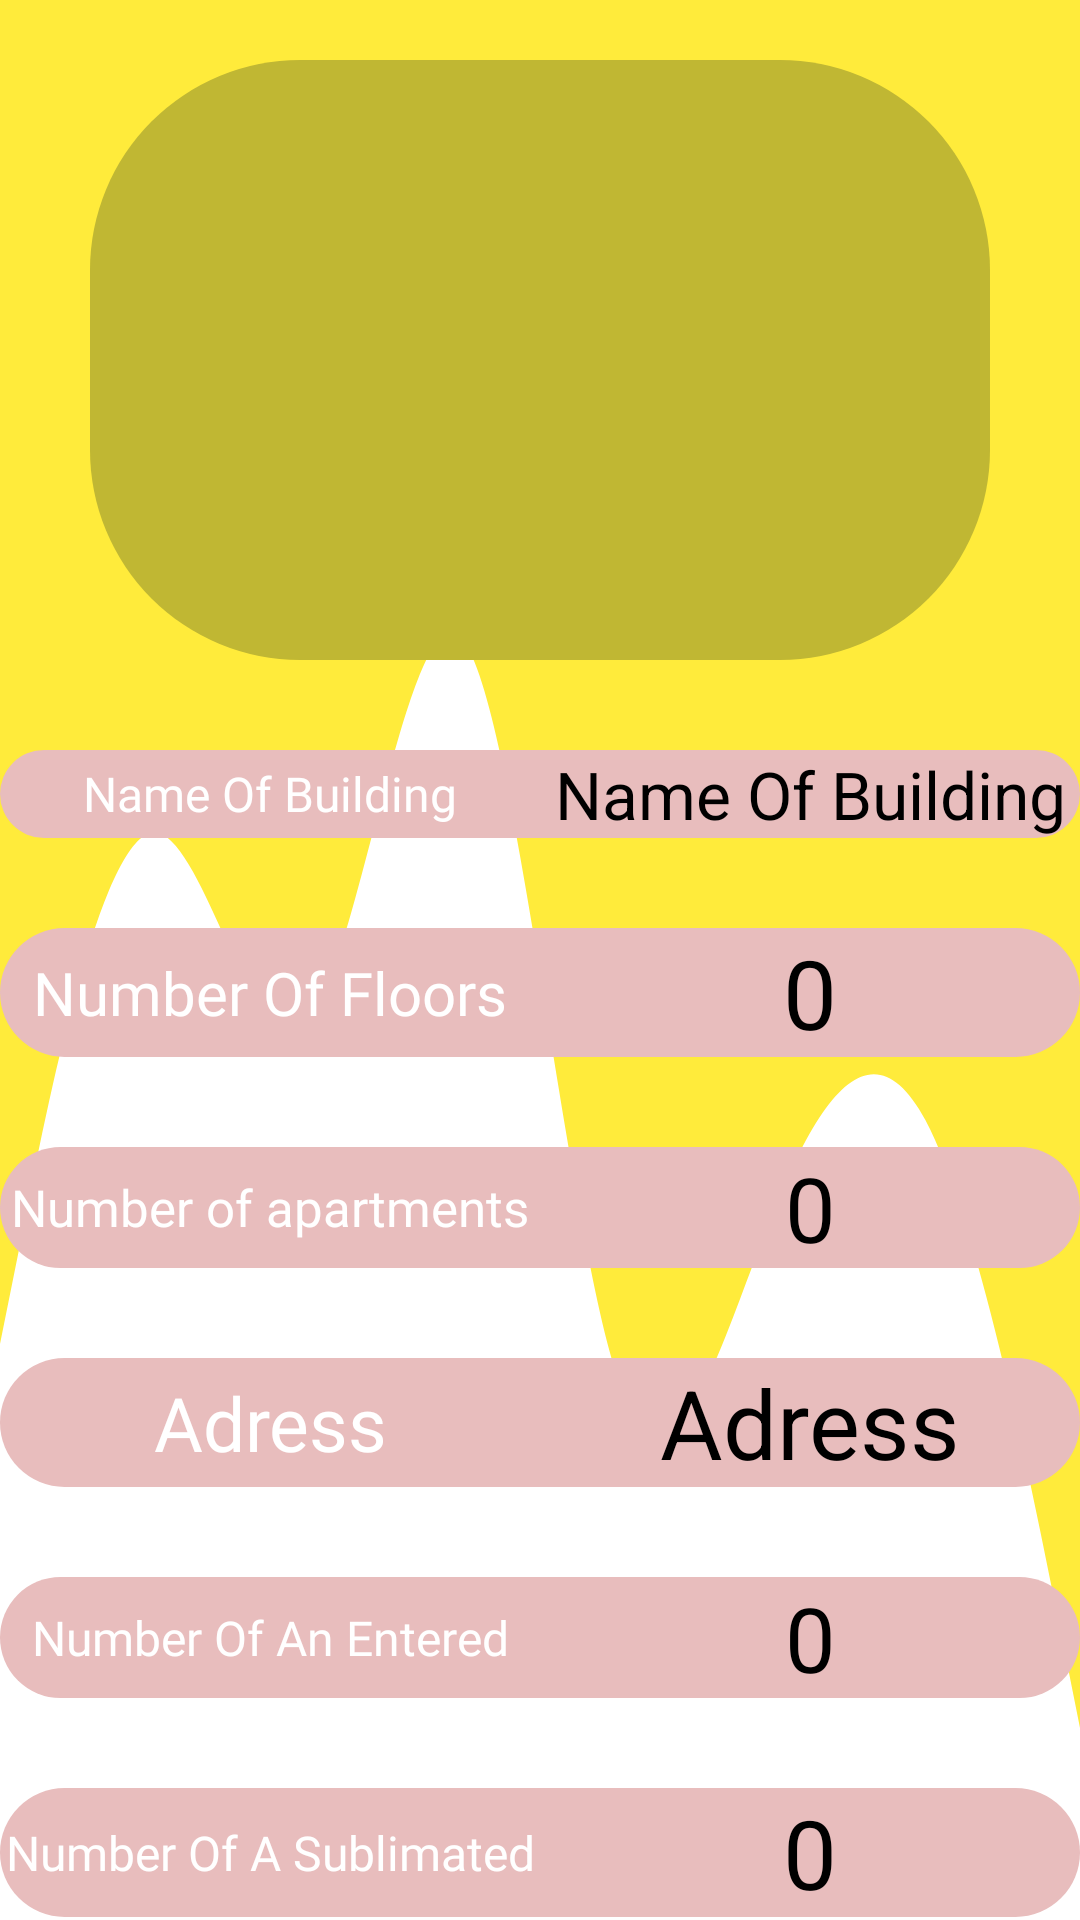

Layout XML and referenced resources for this Android screen:
<!-- AndroidManifest.xml: application theme Theme.ManageBuildingDesign -->
<!-- res/layout/fragment_build_fragment.xml -->
<?xml version="1.0" encoding="utf-8"?>
<LinearLayout xmlns:android="http://schemas.android.com/apk/res/android"
    xmlns:tools="http://schemas.android.com/tools"
    android:layout_width="match_parent"
    android:layout_height="match_parent"
    tools:context=".Main_Fragment.Build_Fragment"
    android:orientation="vertical"
    android:background="@drawable/wave3"
    >

    <ImageView
        android:id="@+id/image"
        android:layout_marginTop="20dp"
        android:layout_width="300dp"
        android:layout_gravity="center"
        android:layout_height="200dp"
        android:background="@drawable/backshape2"
        />


    <LinearLayout
        android:layout_width="match_parent"
        android:layout_height="wrap_content"
        android:orientation="horizontal"
        android:background="@drawable/backshape2"
        android:backgroundTint="#E8BDBD"
        android:layout_marginTop="30dp"
        >
        <TextView
            android:gravity="center"
            android:layout_width="0px"
            android:layout_weight="3"
            android:layout_height="match_parent"
            android:text="@string/name_building"
            android:textSize="16sp"
            android:textColor="@color/white"
            android:fontFamily="@font/montserrat_bold"

            />

    <TextView
        android:id="@+id/name_building"

        android:gravity="center"
        android:layout_width="0px"
        android:layout_weight="3"
        android:layout_height="match_parent"
        android:text="@string/name_building"
        android:textSize="22sp"
        android:textColor="@color/black"


        />
</LinearLayout>

    <LinearLayout
        android:layout_width="match_parent"
        android:layout_height="wrap_content"
        android:orientation="horizontal"
        android:background="@drawable/backshape2"
        android:backgroundTint="#E8BDBD"
        android:layout_marginTop="30dp"

        >
        <TextView
            android:gravity="center"
            android:layout_width="0px"
            android:layout_weight="3"
            android:layout_height="match_parent"
            android:text="@string/num_of_floors"
            android:textSize="20sp"
            android:textColor="@color/white"
            android:fontFamily="@font/montserrat_bold"
            />
        <TextView
            android:id="@+id/num_of_floors"

            android:gravity="center"
            android:layout_width="0px"
            android:layout_weight="3"
            android:layout_height="match_parent"
            android:text="0"
            android:textSize="32sp"
            android:textColor="@color/black"

            />
    </LinearLayout>

    <LinearLayout
        android:layout_width="match_parent"
        android:layout_height="wrap_content"
        android:orientation="horizontal"
        android:background="@drawable/backshape2"
        android:backgroundTint="#E8BDBD"
        android:layout_marginTop="30dp"
        >

        <TextView
            android:layout_width="0px"
            android:layout_height="match_parent"
            android:layout_weight="3"
            android:fontFamily="@font/montserrat_bold"
            android:gravity="center"
            android:text="@string/num_of_apartments"
            android:textColor="@color/white"
            android:textSize="17sp" />

        <TextView
            android:id="@+id/num_of_apartments"

            android:gravity="center"
            android:layout_width="0px"
            android:layout_weight="3"
            android:layout_height="match_parent"
            android:text="0"
            android:textSize="30sp"
            android:textColor="@color/black"

            />
    </LinearLayout>

    <LinearLayout
        android:layout_width="match_parent"
        android:layout_height="wrap_content"
        android:orientation="horizontal"
        android:background="@drawable/backshape2"
        android:backgroundTint="#E8BDBD"
        android:layout_marginTop="30dp"
        >
        <TextView
            android:gravity="center"
            android:layout_width="0px"
            android:layout_weight="3"
            android:layout_height="match_parent"
            android:text="@string/address"
            android:textSize="25sp"
            android:textColor="@color/white"
            android:fontFamily="@font/montserrat_bold"
            />
        <TextView
            android:id="@+id/address"

            android:gravity="center"
            android:layout_width="0px"
            android:layout_weight="3"
            android:layout_height="match_parent"
            android:text="@string/address"
            android:textSize="32sp"
            android:textColor="@color/black"

            />
    </LinearLayout>

    <LinearLayout
        android:layout_width="match_parent"
        android:layout_height="wrap_content"
        android:orientation="horizontal"
        android:background="@drawable/backshape2"
        android:backgroundTint="#E8BDBD"
        android:layout_marginTop="30dp"
        >
        <TextView
            android:gravity="center"
            android:layout_width="0px"
            android:layout_weight="3"
            android:layout_height="match_parent"
            android:text="@string/num_of_entered"
            android:textSize="16sp"
            android:textColor="@color/white"
            android:fontFamily="@font/montserrat_bold"

            />
        <TextView
            android:id="@+id/num_of_entered"

            android:gravity="center"
            android:layout_width="0px"
            android:layout_weight="3"
            android:layout_height="match_parent"
            android:text="0"
            android:textSize="30dp"
            android:textColor="@color/black"


            />
    </LinearLayout>

    <LinearLayout
        android:layout_width="match_parent"
        android:layout_height="wrap_content"
        android:orientation="horizontal"
        android:background="@drawable/backshape2"
        android:backgroundTint="#E8BDBD"
        android:layout_marginTop="30dp"
        >
        <TextView
            android:gravity="center"
            android:layout_width="0px"
            android:layout_weight="3"
            android:layout_height="match_parent"
            android:text="@string/num_of_sublimated"
            android:textSize="16sp"
            android:textColor="@color/white"
            android:fontFamily="@font/montserrat_bold"

            />
        <TextView
            android:id="@+id/name_of_building"

            android:gravity="center"
            android:layout_width="0px"
            android:layout_weight="3"
            android:layout_height="match_parent"
            android:text="0"
            android:textSize="32sp"
            android:textColor="@color/black"

            />
    </LinearLayout>
<LinearLayout
    android:layout_width="match_parent"
    android:layout_height="wrap_content"
    android:orientation="horizontal"
    android:layout_marginStart="35dp"
    android:layout_marginTop="20dp"
    >
    <Button
        android:layout_width="150dp"
        android:layout_height="wrap_content"
        android:layout_gravity="center"
        android:text="@string/The_Cleaner"
        android:backgroundTint="#FF9800"
        android:textSize="18sp"
        android:textAllCaps="false"

        />
    <Button
        android:layout_marginStart="40dp"
        android:layout_width="150dp"
        android:layout_height="wrap_content"
        android:layout_gravity="center"
        android:text="@string/The_Cleaner"
        android:backgroundTint="#FF9800"
        android:textSize="18sp"
        android:textAllCaps="false"

        />

</LinearLayout>

</LinearLayout>
<!-- resources referenced by this layout -->
<resources>
  <!-- drawable backshape2 (drawable) -->
  <?xml version="1.0" encoding="utf-8"?>
  <shape xmlns:android="http://schemas.android.com/apk/res/android"
      android:shape="rectangle"
      >
      <solid android:color="#C0B733"/>
      <corners android:topRightRadius="70dp"
          android:topLeftRadius="70dp"
          android:bottomLeftRadius="70dp"
          android:bottomRightRadius="70dp"
          />
  </shape>
  <!-- drawable wave3 (drawable) -->
  <vector xmlns:android="http://schemas.android.com/apk/res/android"
      android:width="1440dp"
      android:height="320dp"
      android:viewportWidth="1440"
      android:viewportHeight="320">
    <path
        android:pathData="M0,224L34.3,202.7C68.6,181 137,139 206,138.7C274.3,139 343,181 411,170.7C480,160 549,96 617,106.7C685.7,117 754,203 823,229.3C891.4,256 960,224 1029,202.7C1097.1,181 1166,171 1234,186.7C1302.9,203 1371,245 1406,266.7L1440,288L1440,0L1405.7,0C1371.4,0 1303,0 1234,0C1165.7,0 1097,0 1029,0C960,0 891,0 823,0C754.3,0 686,0 617,0C548.6,0 480,0 411,0C342.9,0 274,0 206,0C137.1,0 69,0 34,0L0,0Z"
        android:fillColor="#FFEB3B"/>
  </vector>
  <string name="The_Cleaner">The Cleaner</string>
  <string name="address">Adress</string>
  <string name="name_building">Name Of Building</string>
  <string name="num_of_apartments">Number of apartments</string>
  <string name="num_of_entered">Number Of An Entered</string>
  <string name="num_of_floors">Number Of Floors</string>
  <string name="num_of_sublimated">Number Of A Sublimated</string>
  <style name="Theme.ManageBuildingDesign" parent="Theme.MaterialComponents.DayNight.NoActionBar">
          
          <item name="colorPrimary">@color/purple_500</item>
          <item name="colorPrimaryVariant">@color/purple_700</item>
          <item name="colorOnPrimary">@color/white</item>
          
          <item name="colorSecondary">@color/teal_200</item>
          <item name="colorSecondaryVariant">@color/teal_700</item>
          <item name="colorOnSecondary">@color/black</item>
          
          <item name="android:statusBarColor" tools:targetApi="l">?attr/colorPrimaryVariant</item>
          
      </style>
  <!-- not gathered from this repository: default colours our renderer supplied (Android Studio template values) -->
  <color name="purple_500">#FF6200EE</color>
  <color name="purple_700">#FF3700B3</color>
  <color name="teal_200">#FF03DAC5</color>
  <color name="teal_700">#FF018786</color>
  <color name="black">#FF000000</color>
  <color name="white">#FFFFFFFF</color>
</resources>
